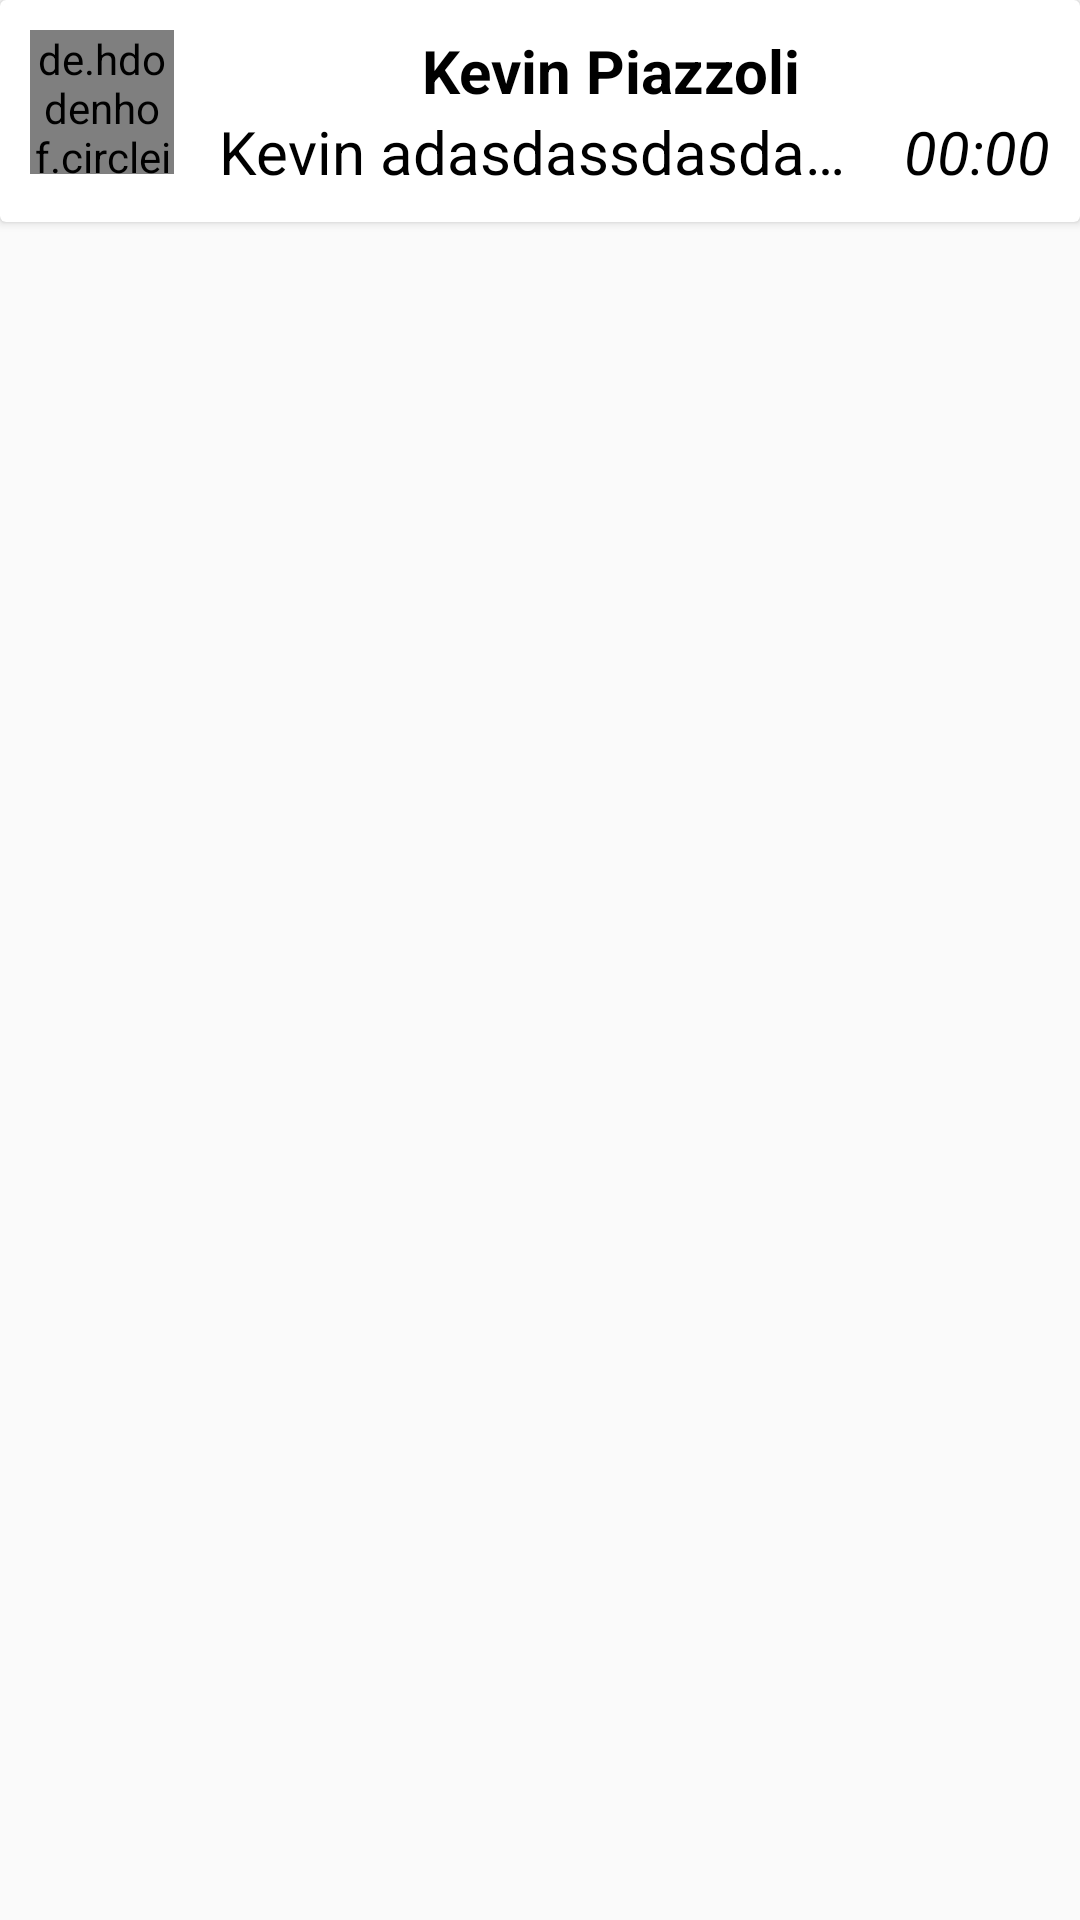

Reconstruct the res/layout file that produces this screen, plus the resources it refers to.
<!-- AndroidManifest.xml: application theme AppTheme -->
<!-- res/layout/card_view_amigos.xml -->
<?xml version="1.0" encoding="utf-8"?>
<LinearLayout
    xmlns:android="http://schemas.android.com/apk/res/android"
    xmlns:card_view="http://schemas.android.com/apk/res-auto"
    android:layout_width="match_parent"
    android:layout_height="wrap_content">

    <android.support.v7.widget.CardView
        android:id="@+id/cardViewAmigos"
        android:layout_width="match_parent"
        android:layout_height="wrap_content"
        card_view:contentPadding="10sp">

        <LinearLayout
            android:layout_width="match_parent"
            android:layout_height="wrap_content"
            android:orientation="horizontal">

            <de.hdodenhof.circleimageview.CircleImageView
                android:id="@+id/fotoDePerfilAmigos"
                android:layout_width="48sp"
                android:layout_height="48sp"
                android:src="@drawable/prueba" />

            <LinearLayout
                android:layout_width="match_parent"
                android:layout_height="wrap_content"
                android:layout_weight="1"
                android:gravity="center"
                android:orientation="vertical">

                <TextView
                    android:id="@+id/nombreUsuarioAmigo"
                    android:layout_width="wrap_content"
                    android:layout_height="wrap_content"
                    android:text="Kevin Piazzoli"
                    android:textColor="#000000"
                    android:textSize="20sp"
                    android:textStyle="bold" />

                <LinearLayout
                    android:layout_width="match_parent"
                    android:layout_height="wrap_content"
                    android:orientation="horizontal">

                    <TextView
                        android:id="@+id/mensajeAmigos"
                        android:layout_width="wrap_content"
                        android:layout_height="wrap_content"
                        android:layout_weight="1"
                        android:ellipsize="end"
                        android:maxLines="1"
                        android:paddingLeft="15sp"
                        android:paddingRight="15sp"
                        android:text="Kevin adasdassdasdasdasdasdasdas"
                        android:textColor="#000000"
                        android:textSize="20sp" />
                    <TextView
                        android:id="@+id/horaAmigos"
                        android:layout_width="wrap_content"
                        android:layout_height="wrap_content"
                        android:text="00:00"
                        android:textColor="#000000"
                        android:textSize="20sp"
                        android:textStyle="italic" />
                </LinearLayout>
            </LinearLayout>
        </LinearLayout>
    </android.support.v7.widget.CardView>
</LinearLayout>
<!-- resources referenced by this layout -->
<resources>
  <!-- drawable prueba: png bitmap (drawable, 21008 bytes) -->
  <style name="AppTheme" parent="Theme.AppCompat.Light.DarkActionBar">
          
          <item name="colorPrimary">@color/colorPrimary</item>
          <item name="colorPrimaryDark">@color/colorPrimaryDark</item>
          <item name="colorAccent">@color/colorAccent</item>
      </style>
  <color name="colorPrimary">#3F51B5</color>
  <color name="colorPrimaryDark">#303F9F</color>
  <color name="colorAccent">#576bda</color>
</resources>
